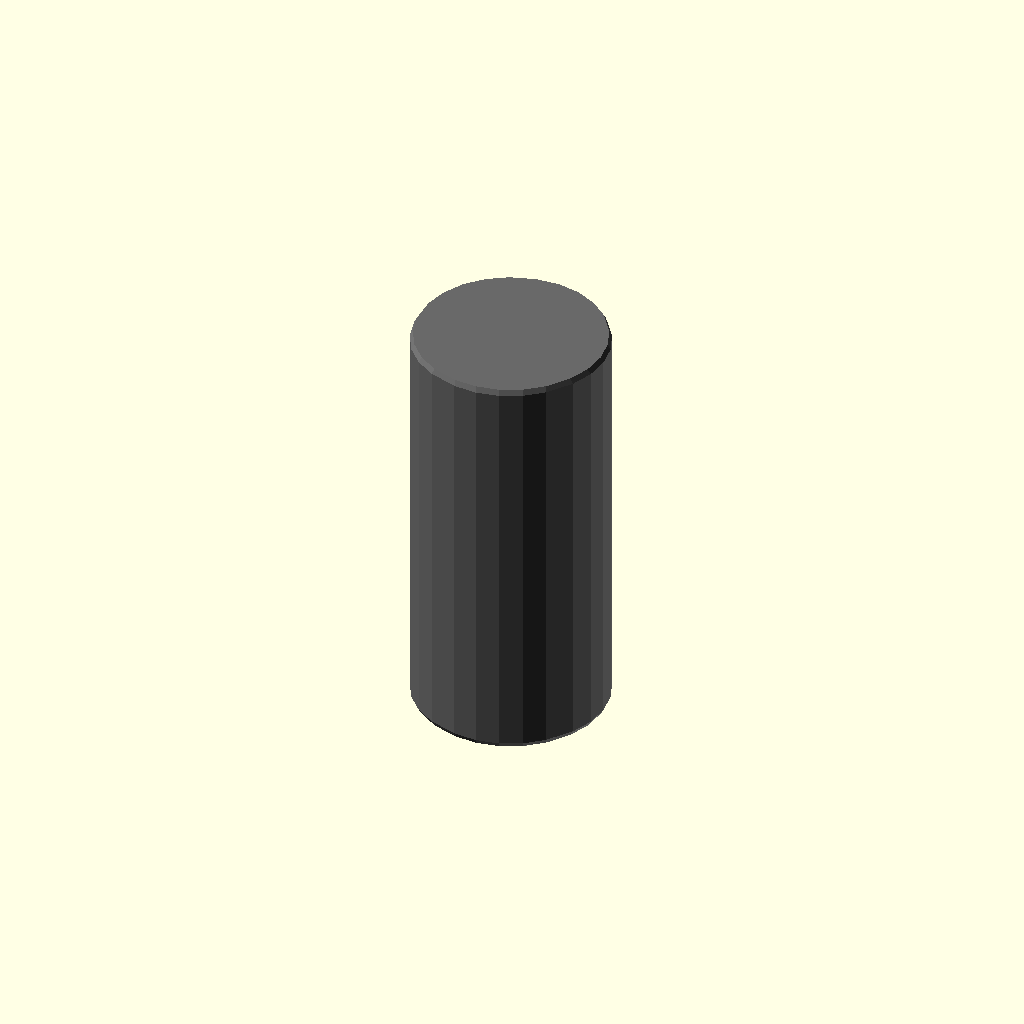
Cell 1 — every parameter at its default value.
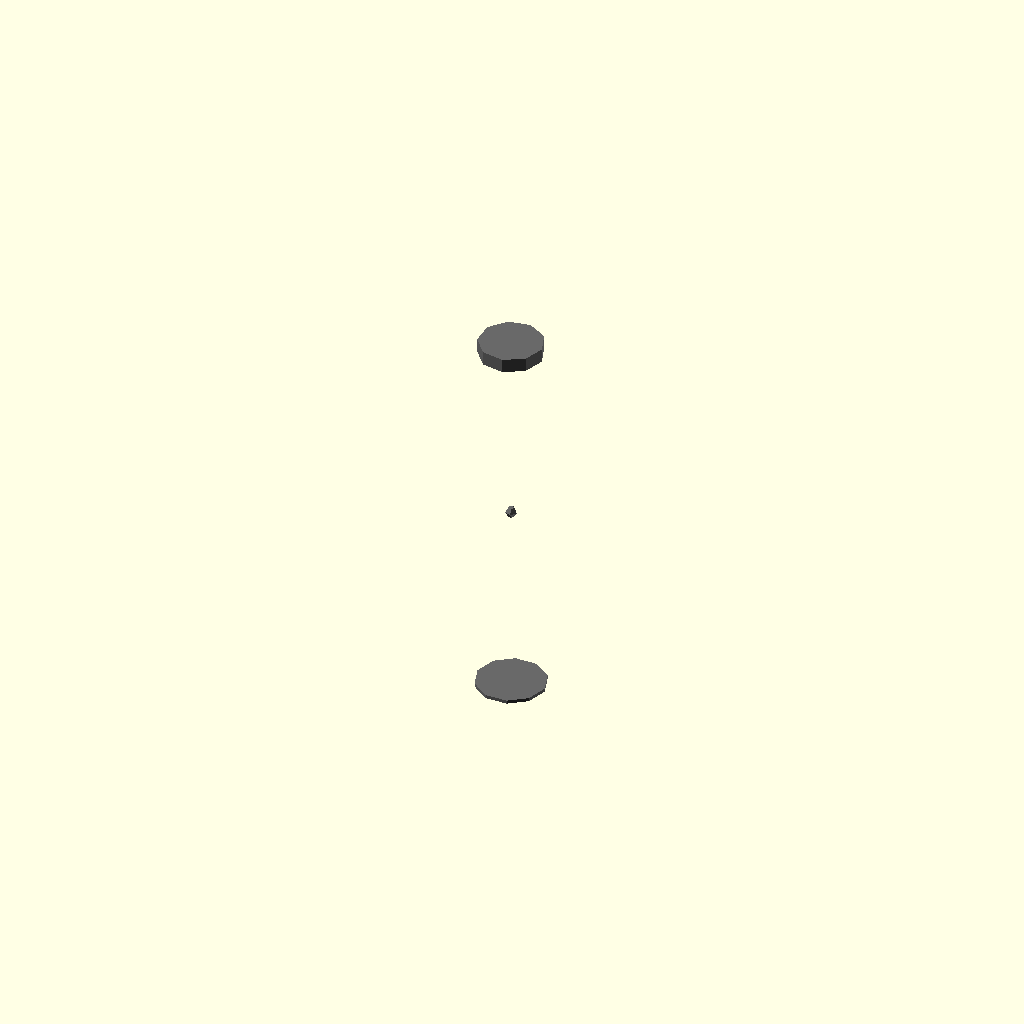
Cell 2: the same model with diameter_mm = 0.1.
All cells are drawn from one camera (rotation 55°, 0°, 25°, orthographic, colour scheme Cornfield), so only the parameter changes between them.
OpenSCAD source file results/nopscadlib/ablations/no_multiview/scad/batterie__LI16340.scad:
// Parameters
height_mm = 35.2; //[17.6:70.4:0.1]
diameter_mm = 16.4; //[8.2:32.8:0.1]
positive_terminal_diameter_mm = 5.5; //[2.75:11:0.1]
positive_terminal_height_mm = 1.2; //[0.6:2.4:0.1]
negative_terminal_diameter_mm = 6; //[3:12:0.1]
negative_terminal_height_mm = 0.3; //[0.15:0.6:0.05]
body_fillet_radius_mm = 0.5; //[0.25:1:0.05]
terminal_overlap_mm = 0.8; //[0.5:2:0.1]

// Battery - complete geometry
module battery() {
  color("DimGray") {
    // Cylindrical cell body with filleted edges
    minkowski() {
      cylinder(r=diameter_mm/2 - body_fillet_radius_mm, h=height_mm - 2*body_fillet_radius_mm, center=true);
      sphere(r=body_fillet_radius_mm, center=true);
    }
    
    // Positive terminal button
    translate([0, 0, height_mm/2 - positive_terminal_height_mm/2 - terminal_overlap_mm])
      cylinder(r=positive_terminal_diameter_mm/2, h=positive_terminal_height_mm, center=true);
    
    // Negative terminal contact
    translate([0, 0, -height_mm/2 + negative_terminal_height_mm/2 + terminal_overlap_mm])
      cylinder(r=negative_terminal_diameter_mm/2, h=negative_terminal_height_mm, center=true);
  }
}

// Assembly
module assembly() {
  battery();
}

assembly();
Customizer parameters (derived from the source; name, type, default, range or options):
height_mm: number, default 35.2, range 0.1 to 17.6, step 70.4
diameter_mm: number, default 16.4, range 0.1 to 8.2, step 32.8
positive_terminal_diameter_mm: number, default 5.5, range 0.1 to 2.75, step 11
positive_terminal_height_mm: number, default 1.2, range 0.1 to 0.6, step 2.4
negative_terminal_diameter_mm: number, default 6, range 0.1 to 3, step 12
negative_terminal_height_mm: number, default 0.3, range 0.05 to 0.15, step 0.6
body_fillet_radius_mm: number, default 0.5, range 0.05 to 0.25, step 1
terminal_overlap_mm: number, default 0.8, range 0.1 to 0.5, step 2
